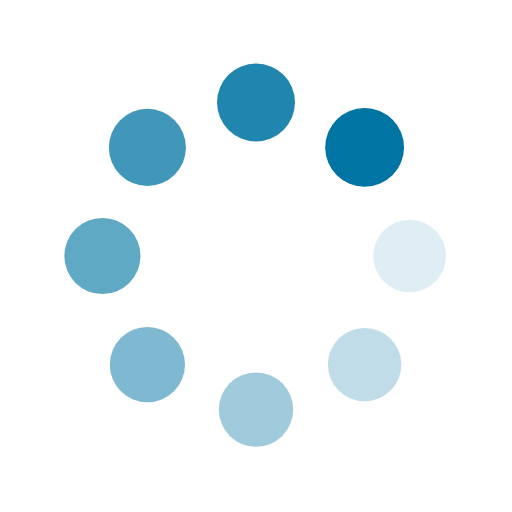
t = 0.00 s
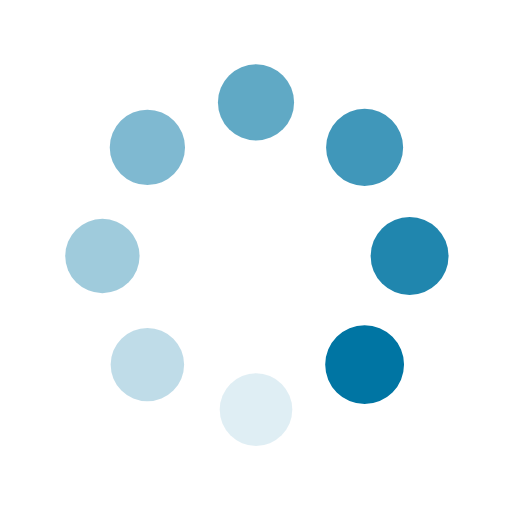
t = 0.25 s
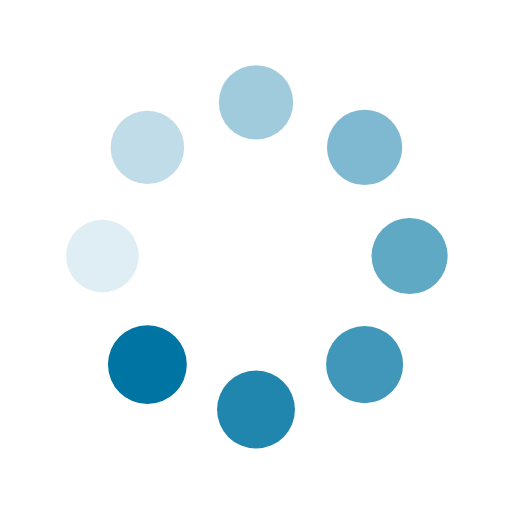
t = 0.50 s
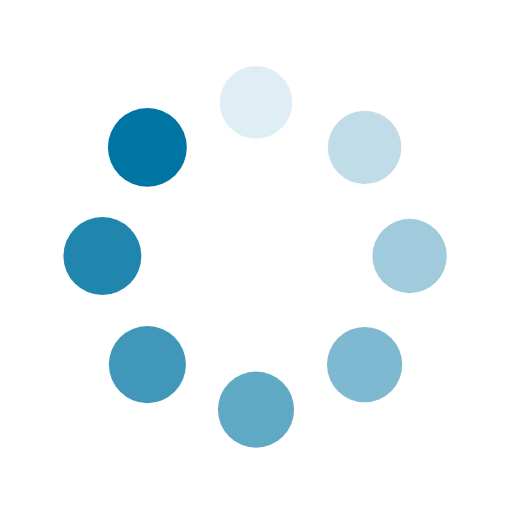
t = 0.75 s

The animated SVG that drew these frames (rendered in a browser with its animation timeline set to each time). Animation: 16 SMIL elements (animate=8,animateTransform=8); one cycle of 1.00 s, repeats indefinitely.

<svg class="lds-spin" width="200px"  height="200px"  xmlns="http://www.w3.org/2000/svg" xmlns:xlink="http://www.w3.org/1999/xlink" viewBox="0 0 100 100" preserveAspectRatio="xMidYMid" style="background: none;"><g transform="translate(80,50)">
<g transform="rotate(0)">
<circle cx="0" cy="0" r="7" fill="#0075a3" fill-opacity="1" transform="scale(1.0792 1.0792)">
  <animateTransform attributeName="transform" type="scale" begin="-0.875s" values="1.1 1.1;1 1" keyTimes="0;1" dur="1s" repeatCount="indefinite"></animateTransform>
  <animate attributeName="fill-opacity" keyTimes="0;1" dur="1s" repeatCount="indefinite" values="1;0" begin="-0.875s"></animate>
</circle>
</g>
</g><g transform="translate(71.21320343559643,71.21320343559643)">
<g transform="rotate(45)">
<circle cx="0" cy="0" r="7" fill="#0075a3" fill-opacity="0.875" transform="scale(1.0917 1.0917)">
  <animateTransform attributeName="transform" type="scale" begin="-0.75s" values="1.1 1.1;1 1" keyTimes="0;1" dur="1s" repeatCount="indefinite"></animateTransform>
  <animate attributeName="fill-opacity" keyTimes="0;1" dur="1s" repeatCount="indefinite" values="1;0" begin="-0.75s"></animate>
</circle>
</g>
</g><g transform="translate(50,80)">
<g transform="rotate(90)">
<circle cx="0" cy="0" r="7" fill="#0075a3" fill-opacity="0.75" transform="scale(1.0042 1.0042)">
  <animateTransform attributeName="transform" type="scale" begin="-0.625s" values="1.1 1.1;1 1" keyTimes="0;1" dur="1s" repeatCount="indefinite"></animateTransform>
  <animate attributeName="fill-opacity" keyTimes="0;1" dur="1s" repeatCount="indefinite" values="1;0" begin="-0.625s"></animate>
</circle>
</g>
</g><g transform="translate(28.786796564403577,71.21320343559643)">
<g transform="rotate(135)">
<circle cx="0" cy="0" r="7" fill="#0075a3" fill-opacity="0.625" transform="scale(1.0167 1.0167)">
  <animateTransform attributeName="transform" type="scale" begin="-0.5s" values="1.1 1.1;1 1" keyTimes="0;1" dur="1s" repeatCount="indefinite"></animateTransform>
  <animate attributeName="fill-opacity" keyTimes="0;1" dur="1s" repeatCount="indefinite" values="1;0" begin="-0.5s"></animate>
</circle>
</g>
</g><g transform="translate(20,50.00000000000001)">
<g transform="rotate(180)">
<circle cx="0" cy="0" r="7" fill="#0075a3" fill-opacity="0.5" transform="scale(1.0292 1.0292)">
  <animateTransform attributeName="transform" type="scale" begin="-0.375s" values="1.1 1.1;1 1" keyTimes="0;1" dur="1s" repeatCount="indefinite"></animateTransform>
  <animate attributeName="fill-opacity" keyTimes="0;1" dur="1s" repeatCount="indefinite" values="1;0" begin="-0.375s"></animate>
</circle>
</g>
</g><g transform="translate(28.78679656440357,28.786796564403577)">
<g transform="rotate(225)">
<circle cx="0" cy="0" r="7" fill="#0075a3" fill-opacity="0.375" transform="scale(1.0417 1.0417)">
  <animateTransform attributeName="transform" type="scale" begin="-0.25s" values="1.1 1.1;1 1" keyTimes="0;1" dur="1s" repeatCount="indefinite"></animateTransform>
  <animate attributeName="fill-opacity" keyTimes="0;1" dur="1s" repeatCount="indefinite" values="1;0" begin="-0.25s"></animate>
</circle>
</g>
</g><g transform="translate(49.99999999999999,20)">
<g transform="rotate(270)">
<circle cx="0" cy="0" r="7" fill="#0075a3" fill-opacity="0.25" transform="scale(1.0542 1.0542)">
  <animateTransform attributeName="transform" type="scale" begin="-0.125s" values="1.1 1.1;1 1" keyTimes="0;1" dur="1s" repeatCount="indefinite"></animateTransform>
  <animate attributeName="fill-opacity" keyTimes="0;1" dur="1s" repeatCount="indefinite" values="1;0" begin="-0.125s"></animate>
</circle>
</g>
</g><g transform="translate(71.21320343559643,28.78679656440357)">
<g transform="rotate(315)">
<circle cx="0" cy="0" r="7" fill="#0075a3" fill-opacity="0.125" transform="scale(1.0667 1.0667)">
  <animateTransform attributeName="transform" type="scale" begin="0s" values="1.1 1.1;1 1" keyTimes="0;1" dur="1s" repeatCount="indefinite"></animateTransform>
  <animate attributeName="fill-opacity" keyTimes="0;1" dur="1s" repeatCount="indefinite" values="1;0" begin="0s"></animate>
</circle>
</g>
</g></svg>
